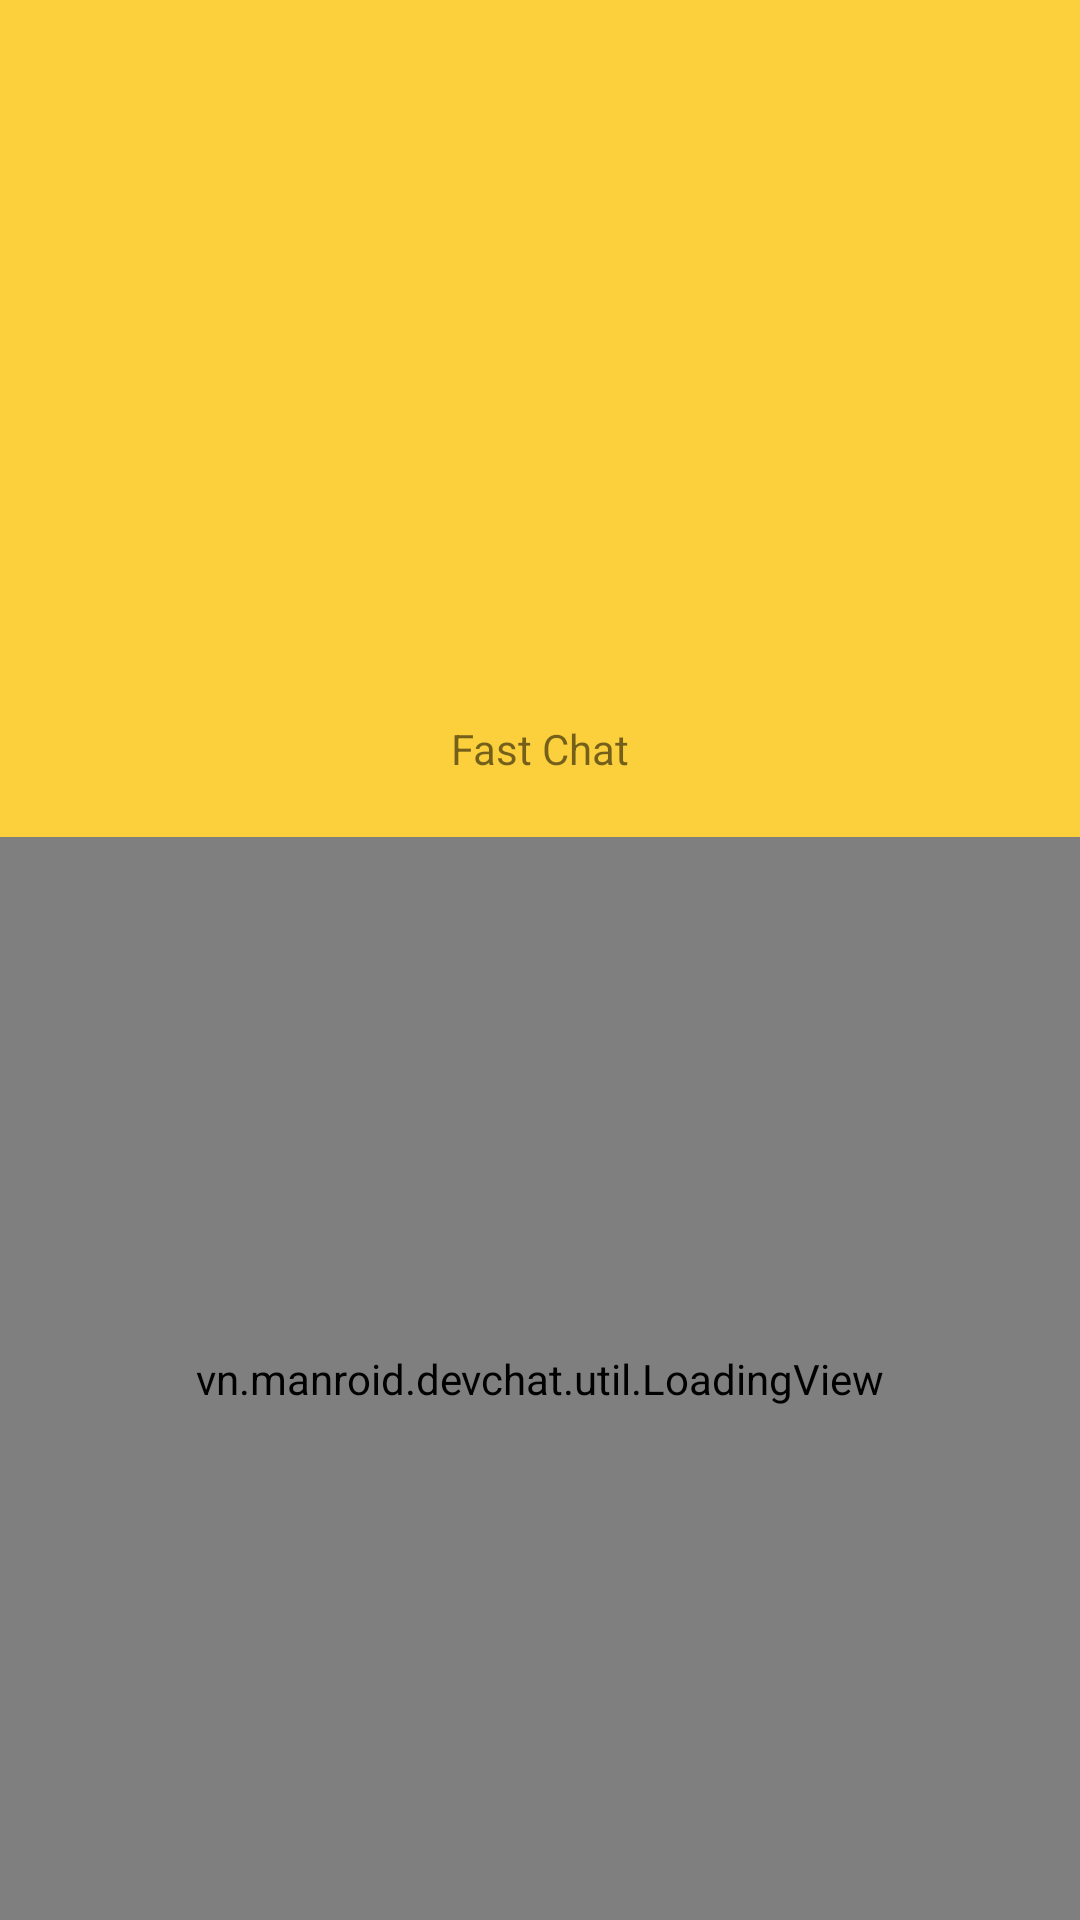

Here is an Android app screen rendered from its layout file. Give the layout XML and the strings, colors and styles it references.
<!-- AndroidManifest.xml: application theme AppTheme -->
<!-- res/layout/activity_splash.xml -->
<?xml version="1.0" encoding="utf-8"?>
<LinearLayout xmlns:android="http://schemas.android.com/apk/res/android"
    xmlns:app="http://schemas.android.com/apk/res-auto"
    xmlns:tools="http://schemas.android.com/tools"
    android:layout_width="match_parent"
    android:layout_height="match_parent"
    android:background="#fffcd03c"
    android:orientation="vertical"
    tools:context="vn.manroid.devchat.activity.SplashActivity">

<ImageView
    android:layout_gravity="center_horizontal"
    android:background="@drawable/chat"
    android:layout_marginTop="20dp"
    android:layout_width="200dp"
    android:layout_height="200dp" />

    <TextView
        android:id="@+id/txtFont"
        android:layout_margin="20dp"
        android:gravity="center"
        android:text="Fast Chat"
        style="@style/CustomFont"
        android:layout_width="match_parent"
        android:layout_height="wrap_content" />

    <vn.manroid.devchat.util.LoadingView
        android:id="@+id/electric_fan_view"
        android:layout_width="match_parent"
        android:layout_height="match_parent"
        app:loading_renderer="ElectricFanLoadingRenderer" />


    </LinearLayout>
<!-- resources referenced by this layout -->
<resources>
  <style name="AppTheme" parent="Theme.AppCompat.Light.DarkActionBar">
          
          <item name="colorPrimary">@color/colorPrimary</item>
          <item name="colorPrimaryDark">@color/colorPrimaryDark</item>
          <item name="colorAccent">@color/colorAccent</item>
      </style>
  <color name="colorPrimary">#3F51B5</color>
  <color name="colorPrimaryDark">#303F9F</color>
  <color name="colorAccent">#FF4081</color>
</resources>
